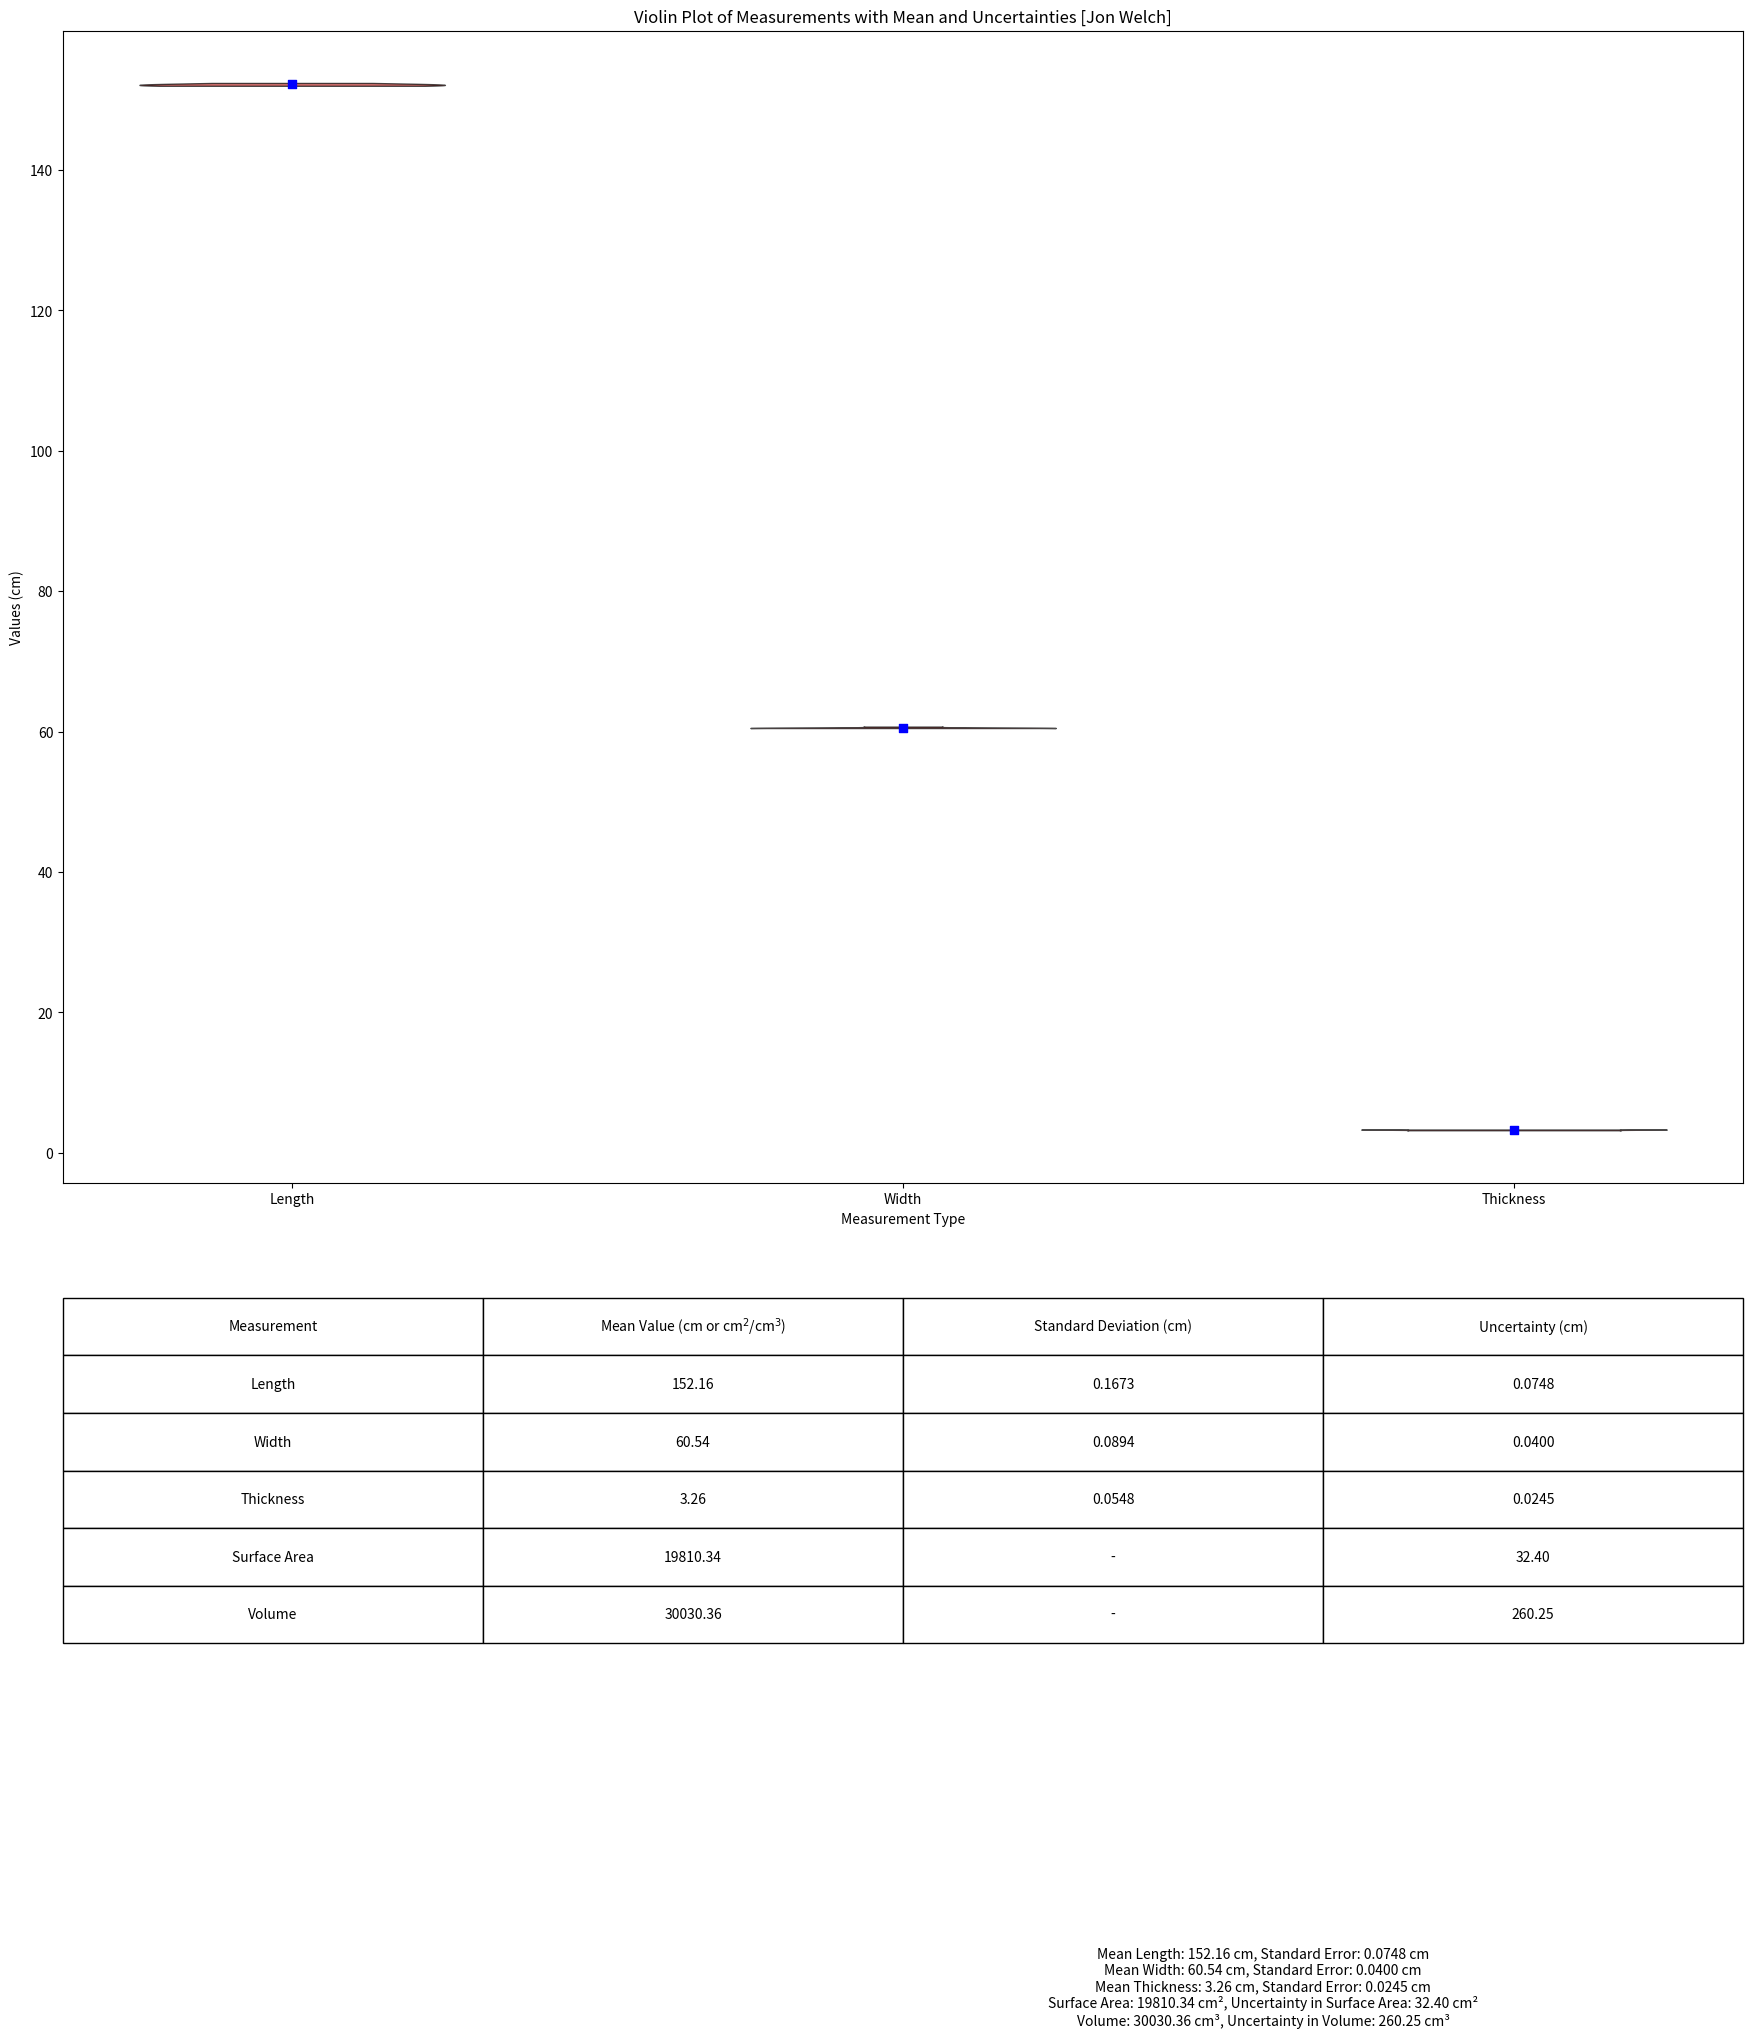
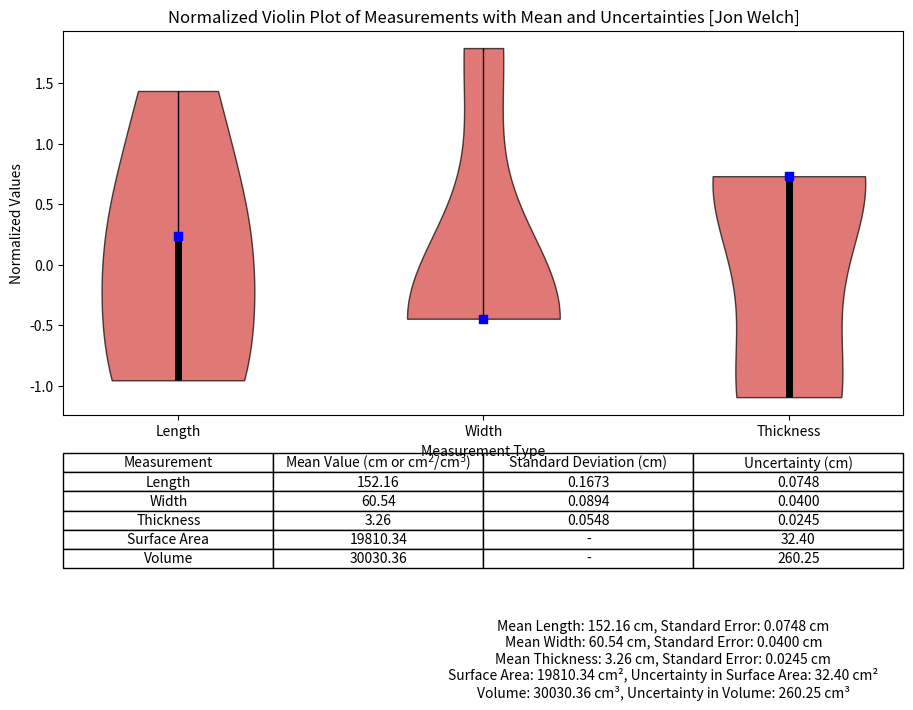

Python code for these plots, in order:

############
# Author: Jon Welch 
# PHYS-2425: Engineering Physics 1 
# Purpose: Measurement Lab part 1
# Note: With violin plot
# Date: [9-7-24] 
############




#############
'''

Understanding the Violin Plot & Shape:

The shape of each "violin" reflects the distribution of the data points.
The width of the violin at different points represents the density or frequency of the data values at that level. A wider section indicates that more data points are
concentrated around that value.

Central Line and Box:

The central black line shows the range between the first quartile (Q1) and third quartile (Q3) of the data, known as the interquartile range (IQR).
The small blue box-dot represents the median of the data.

The vertical lines [whiskers] extending above and below the box show the range of data points that fall within 1.5 times the IQR from Q1 and Q3. They help to identify potential
outliers beyond this range.

What the Plot Shows:

For Length [the first violin plot]:
The violin plot is relatively flat, indicating the measurements are closely clustered around a central value [152.2 cm].

The median [blue box-dot] is near the middle of the violin, and the shape is symmetrical, showing that the data is fairly evenly distributed around the median.
The width of the violin suggests that most of the data points are close to the mean length value, with little variation.

The plot only displays the "Length" data prominently because the violin plot uses three different measurements [length, width, and thickness], but the scale is heavily
affected by the much larger range of the length measurements (around 152 cm), making the width and thickness distributions less visible.

Effect of Data Clustering:

If several data points are exactly at the same value [like multiple measurements of "Length" being 152.2], the whisker will appear thicker at that point
because it's visually stacking multiple overlapping lines.

'''
############




import numpy as np
import matplotlib.pyplot as plt

# Data: Measurements of the length, width, and thickness of the tabletop (in cm)
length_measurements = np.array([152.2, 152.2, 152.0, 152.4, 152.0])  
width_measurements = np.array([60.5, 60.5, 60.5, 60.7, 60.5])         
thickness_measurements = np.array([3.2, 3.3, 3.2, 3.3, 3.3])          

# Step 1: Calculate the mean values
mean_length = np.mean(length_measurements)
mean_width = np.mean(width_measurements)
mean_thickness = np.mean(thickness_measurements)

# Step 2: Calculate the standard deviation
std_length = np.std(length_measurements, ddof=1)  # Using ddof=1 for sample standard deviation
std_width = np.std(width_measurements, ddof=1)
std_thickness = np.std(thickness_measurements, ddof=1)

# Step 3: Calculate the standard error
stderr_length = std_length / np.sqrt(len(length_measurements))
stderr_width = std_width / np.sqrt(len(width_measurements))
stderr_thickness = std_thickness / np.sqrt(len(thickness_measurements))

# Step 4: Calculate surface area and volume
surface_area = 2 * (mean_length * mean_width + mean_length * mean_thickness + mean_width * mean_thickness)
volume = mean_length * mean_width * mean_thickness

# Step 5: Calculate the uncertainties using the absolute value formula

# Partial derivatives for surface area
dSA_dL = 2 * (mean_width + mean_thickness)
dSA_dW = 2 * (mean_length + mean_thickness)
dSA_dT = 2 * (mean_length + mean_width)

# Uncertainty for surface area using the absolute value formula
delta_surface_area = abs(dSA_dL) * stderr_length + abs(dSA_dW) * stderr_width + abs(dSA_dT) * stderr_thickness

# Partial derivatives for volume
dV_dL = mean_width * mean_thickness
dV_dW = mean_length * mean_thickness
dV_dT = mean_length * mean_width

# Uncertainty for volume using the absolute value formula
delta_volume = abs(dV_dL) * stderr_length + abs(dV_dW) * stderr_width + abs(dV_dT) * stderr_thickness

# Preparing data for the violin plot
data = [length_measurements, width_measurements, thickness_measurements]

# Creating the violin plot
#was(12,8)
fig, ax = plt.subplots(figsize=(24, 24))  # Adjusted figure size for clarity
ax.set_title('Violin Plot of Measurements with Mean and Uncertainties [Jon Welch]')
parts = ax.violinplot(data, showmeans=False, showmedians=False, showextrema=False)

# Customizing each violin
for pc in parts['bodies']:
    pc.set_facecolor('#D43F3A')  # Custom color
    pc.set_edgecolor('black')  # Black edge color
    pc.set_alpha(0.7)  # Partial transparency for visual appeal

# Calculating quartiles and whiskers
quartile1, medians, quartile3 = np.percentile(data, [25, 50, 75], axis=1)
whiskers_min = [np.min(d) for d in data]
whiskers_max = [np.max(d) for d in data]

# Overlaying medians, quartiles, and whiskers
inds = np.arange(1, len(medians) + 1)
ax.scatter(inds, medians, marker='s', color='blue', s=30, zorder=3)
ax.vlines(inds, quartile1, quartile3, color='k', linestyle='-', lw=5)
ax.vlines(inds, whiskers_min, whiskers_max, color='k', linestyle='-', lw=1)

# Set style for the axes
labels = ['Length', 'Width', 'Thickness']
ax.set_xticks(np.arange(1, len(labels) + 1))
ax.set_xticklabels(labels)
ax.set_xlabel('Measurement Type')
ax.set_ylabel('Values (cm)')

# Adding the table with calculated values including standard deviations
table_data = [
    ['Length', f'{mean_length:.2f}', f'{std_length:.4f}', f'{stderr_length:.4f}'],
    ['Width', f'{mean_width:.2f}', f'{std_width:.4f}', f'{stderr_width:.4f}'],
    ['Thickness', f'{mean_thickness:.2f}', f'{std_thickness:.4f}', f'{stderr_thickness:.4f}'],
    ['Surface Area', f'{surface_area:.2f}', '-', f'{delta_surface_area:.2f}'],
    ['Volume', f'{volume:.2f}', '-', f'{delta_volume:.2f}']
]

# Add the table to the plot
table = plt.table(cellText=table_data, colLabels=['Measurement', 'Mean Value (cm or cm$^2$/cm$^3$)', 'Standard Deviation (cm)', 'Uncertainty (cm)'], loc='bottom', cellLoc='center', bbox=[0, -0.4, 1, 0.3])
table.auto_set_font_size(False)
table.set_fontsize(10)

# Adjust layout to make room for the table
plt.subplots_adjust(left=0.2, bottom=0.4)

# Adding a text box with summary data
summary_text = (
    f"Mean Length: {mean_length:.2f} cm, Standard Error: {stderr_length:.4f} cm\n"
    f"Mean Width: {mean_width:.2f} cm, Standard Error: {stderr_width:.4f} cm\n"
    f"Mean Thickness: {mean_thickness:.2f} cm, Standard Error: {stderr_thickness:.4f} cm\n"
    f"Surface Area: {surface_area:.2f} cm², Uncertainty in Surface Area: {delta_surface_area:.2f} cm²\n"
    f"Volume: {volume:.2f} cm³, Uncertainty in Volume: {delta_volume:.2f} cm³"
)
plt.figtext(0.7, 0.05, summary_text, wrap=True, horizontalalignment='center', fontsize=10)




############[ Normalize the data for plot ]#################





data = [
    (length_measurements - mean_length) / std_length,
    (width_measurements - mean_width) / std_width,
    (thickness_measurements - mean_thickness) / std_thickness
]

# Create the violin plot
fig, ax = plt.subplots(figsize=(12, 8))
ax.set_title('Normalized Violin Plot of Measurements with Mean and Uncertainties [Jon Welch]')
parts = ax.violinplot(data, showmeans=False, showmedians=False, showextrema=False)

# Customize the violin plot appearance
for pc in parts['bodies']:
    pc.set_facecolor('#D43F3A')
    pc.set_edgecolor('black')
    pc.set_alpha(0.7)

# Calculate quartiles and whiskers for normalized data
quartile1, medians, quartile3 = np.percentile(data, [25, 50, 75], axis=1)
whiskers_min = [np.min(d) for d in data]
whiskers_max = [np.max(d) for d in data]

# Overlay medians, quartiles, and whiskers
inds = np.arange(1, len(medians) + 1)
ax.scatter(inds, medians, marker='s', color='blue', s=30, zorder=3)
ax.vlines(inds, quartile1, quartile3, color='k', linestyle='-', lw=5)
ax.vlines(inds, whiskers_min, whiskers_max, color='k', linestyle='-', lw=1)

# Set axis labels and ticks
labels = ['Length', 'Width', 'Thickness']
ax.set_xticks(np.arange(1, len(labels) + 1))
ax.set_xticklabels(labels)
ax.set_xlabel('Measurement Type')
ax.set_ylabel('Normalized Values')

# Adding a table with calculated values including standard deviations
table_data = [
    ['Length', f'{mean_length:.2f}', f'{std_length:.4f}', f'{stderr_length:.4f}'],
    ['Width', f'{mean_width:.2f}', f'{std_width:.4f}', f'{stderr_width:.4f}'],
    ['Thickness', f'{mean_thickness:.2f}', f'{std_thickness:.4f}', f'{stderr_thickness:.4f}'],
    ['Surface Area', f'{surface_area:.2f}', '-', f'{delta_surface_area:.2f}'],
    ['Volume', f'{volume:.2f}', '-', f'{delta_volume:.2f}']
]

# Add the table to the plot
table = plt.table(cellText=table_data, colLabels=['Measurement', 'Mean Value (cm or cm$^2$/cm$^3$)', 'Standard Deviation (cm)', 'Uncertainty (cm)'], loc='bottom', cellLoc='center', bbox=[0, -0.4, 1, 0.3])
table.auto_set_font_size(False)
table.set_fontsize(10)

# Adjust layout to make room for the table
plt.subplots_adjust(left=0.2, bottom=0.4)

# Adding a text box with summary data
summary_text = (
    f"Mean Length: {mean_length:.2f} cm, Standard Error: {stderr_length:.4f} cm\n"
    f"Mean Width: {mean_width:.2f} cm, Standard Error: {stderr_width:.4f} cm\n"
    f"Mean Thickness: {mean_thickness:.2f} cm, Standard Error: {stderr_thickness:.4f} cm\n"
    f"Surface Area: {surface_area:.2f} cm², Uncertainty in Surface Area: {delta_surface_area:.2f} cm²\n"
    f"Volume: {volume:.2f} cm³, Uncertainty in Volume: {delta_volume:.2f} cm³"
)
plt.figtext(0.7, 0.05, summary_text, wrap=True, horizontalalignment='center', fontsize=10)

# Show the plot2

plt.show()


